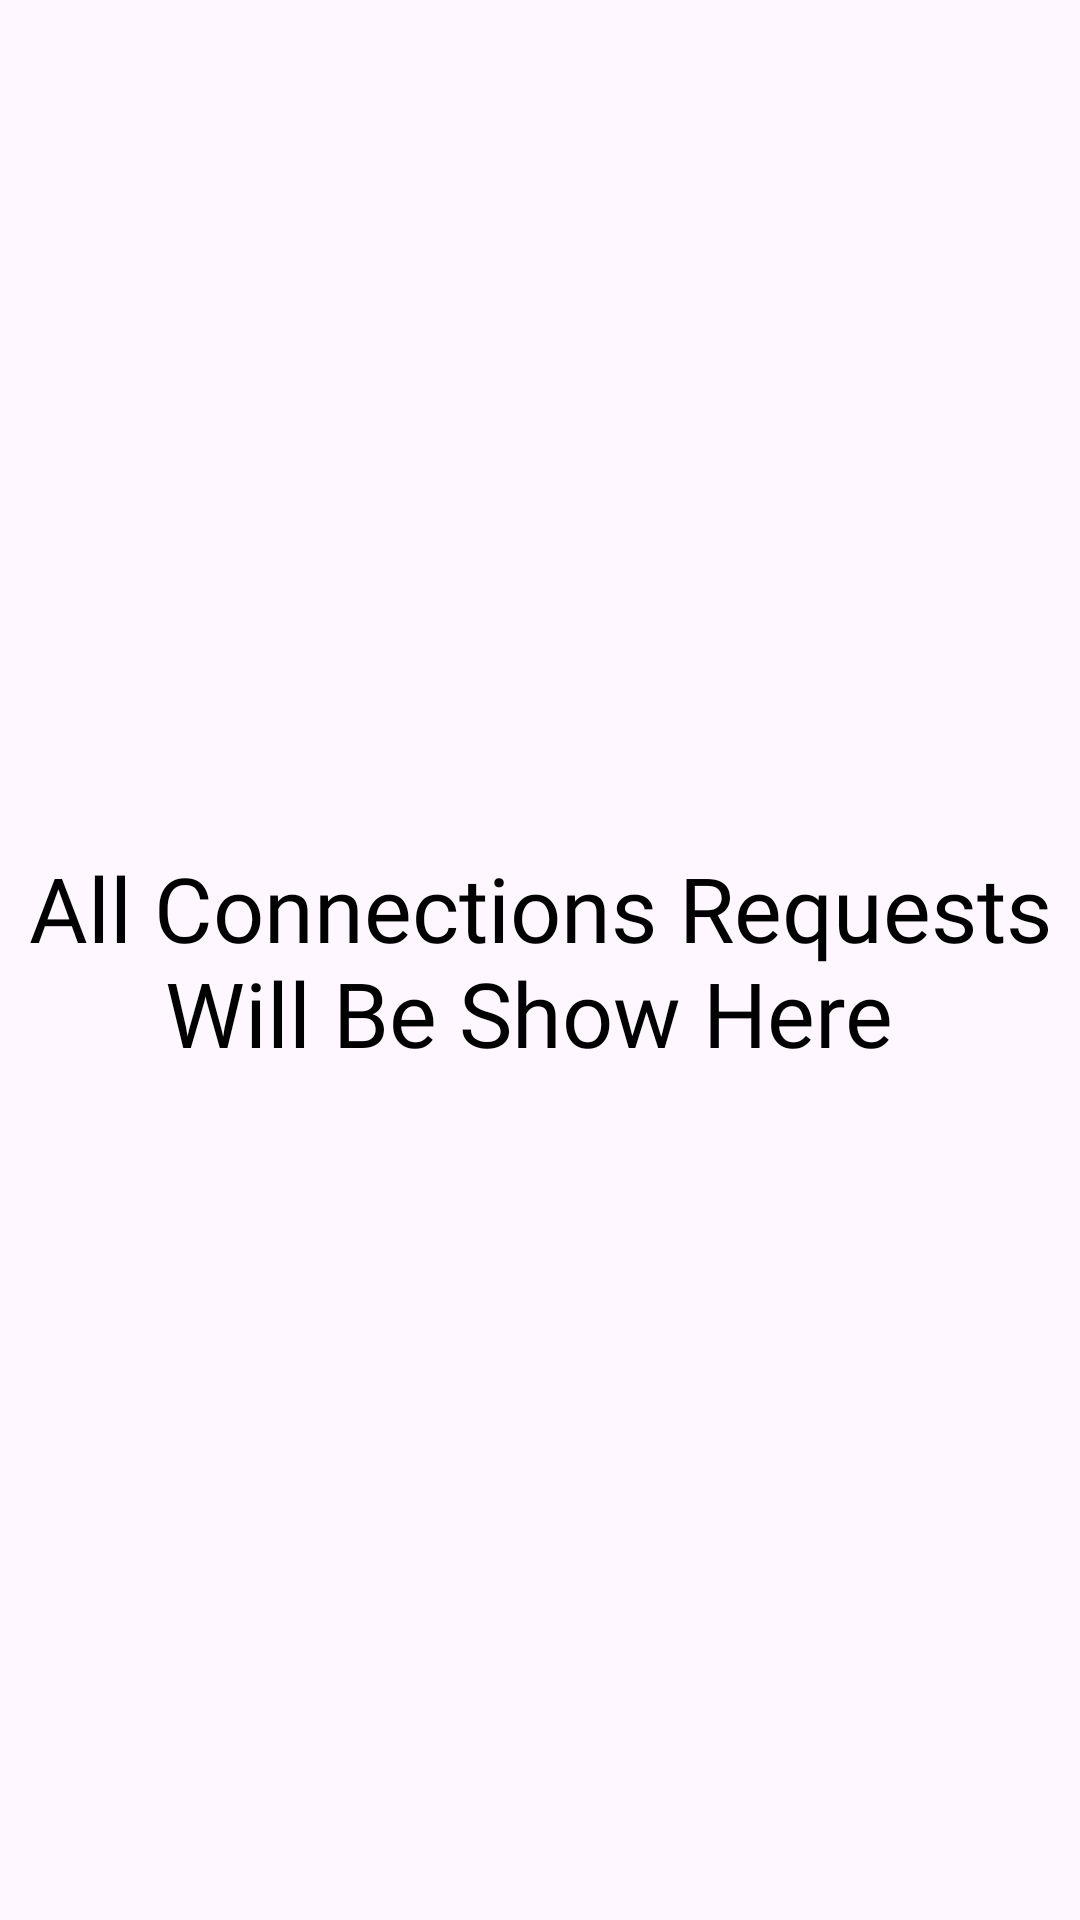

Android layout source for this screen:
<!-- AndroidManifest.xml: application theme Theme.DevConnector -->
<!-- res/layout/fragment_connections.xml -->
<?xml version="1.0" encoding="utf-8"?>
<RelativeLayout xmlns:android="http://schemas.android.com/apk/res/android"
    xmlns:tools="http://schemas.android.com/tools"
    android:layout_width="match_parent"
    android:layout_height="match_parent"
    tools:context=".ui.fragments.HomeScreen.ConnectionsFragment">

    

    <TextView
        android:layout_width="wrap_content"
        android:layout_height="wrap_content"
        android:layout_centerInParent="true"
        android:textColor="@color/black"
        android:fontFamily="@font/montserrat_semibold"
        android:gravity="center"
        android:text="All Connections Requests Will Be Show Here "
        android:textSize="30dp" />

</RelativeLayout>
<!-- resources referenced by this layout -->
<resources>
  <color name="black">#FF000000</color>
  <style name="Theme.DevConnector" parent="Theme.Material3.DayNight.NoActionBar">
          
          <item name="colorPrimary">@color/purple_200</item>
          <item name="colorPrimaryVariant">#E3E2E2</item>
          <item name="colorOnPrimary">@color/white</item>
          
          <item name="colorSecondary">@color/teal_200</item>
          <item name="colorSecondaryVariant">@color/teal_700</item>
          <item name="colorOnSecondary">@color/black</item>
          
          <item name="android:statusBarColor" tools:targetApi="l">?attr/colorPrimaryVariant</item>
          
          <item name="toolbarStyle">@style/Widget.App.Toolbar</item>
          <item name="bottomNavigationStyle">@style/Widget.App.BottomNavigationView</item>
          <item name="textAppearanceBodyLarge">@style/TextAppearance.App.TitleLarge</item>
      </style>
  <color name="purple_200">#5BCDFF</color>
  <color name="white">#FFFFFFFF</color>
  <color name="teal_200">#FF03DAC5</color>
  <color name="teal_700">#FF018786</color>
  <style name="Widget.App.Toolbar" parent="Widget.Material3.Toolbar">
          <item name="titleTextAppearance">@style/TextAppearance.App.TitleLarge</item>
      </style>
  <style name="Widget.App.BottomNavigationView" parent="Widget.Material3.BottomNavigationView">
          <item name="materialThemeOverlay">@style/ThemeOverlay.App.BottomNavigationView</item>
          <item name="itemActiveIndicatorStyle">@style/ActiveIndication</item>
      </style>
  <style name="TextAppearance.App.TitleLarge" parent="TextAppearance.Material3.TitleLarge">
          <item name="fontFamily">@font/montserrat_extrabold</item>
  
          <item name="android:textSize">20dp</item>
  
      </style>
  <style name="ThemeOverlay.App.BottomNavigationView" parent="">
          <item name="fontFamily">@font/montserrat_semibold</item>
          <item name="itemActiveIndicatorStyle">@style/ActiveIndication</item>
  
  
  
  
  
  
  
      </style>
  <style name="ActiveIndication" parent="Widget.Material3.BottomNavigationView.ActiveIndicator">
          <item name="itemActiveIndicatorStyle">@color/black</item>
  
  
      </style>
</resources>
